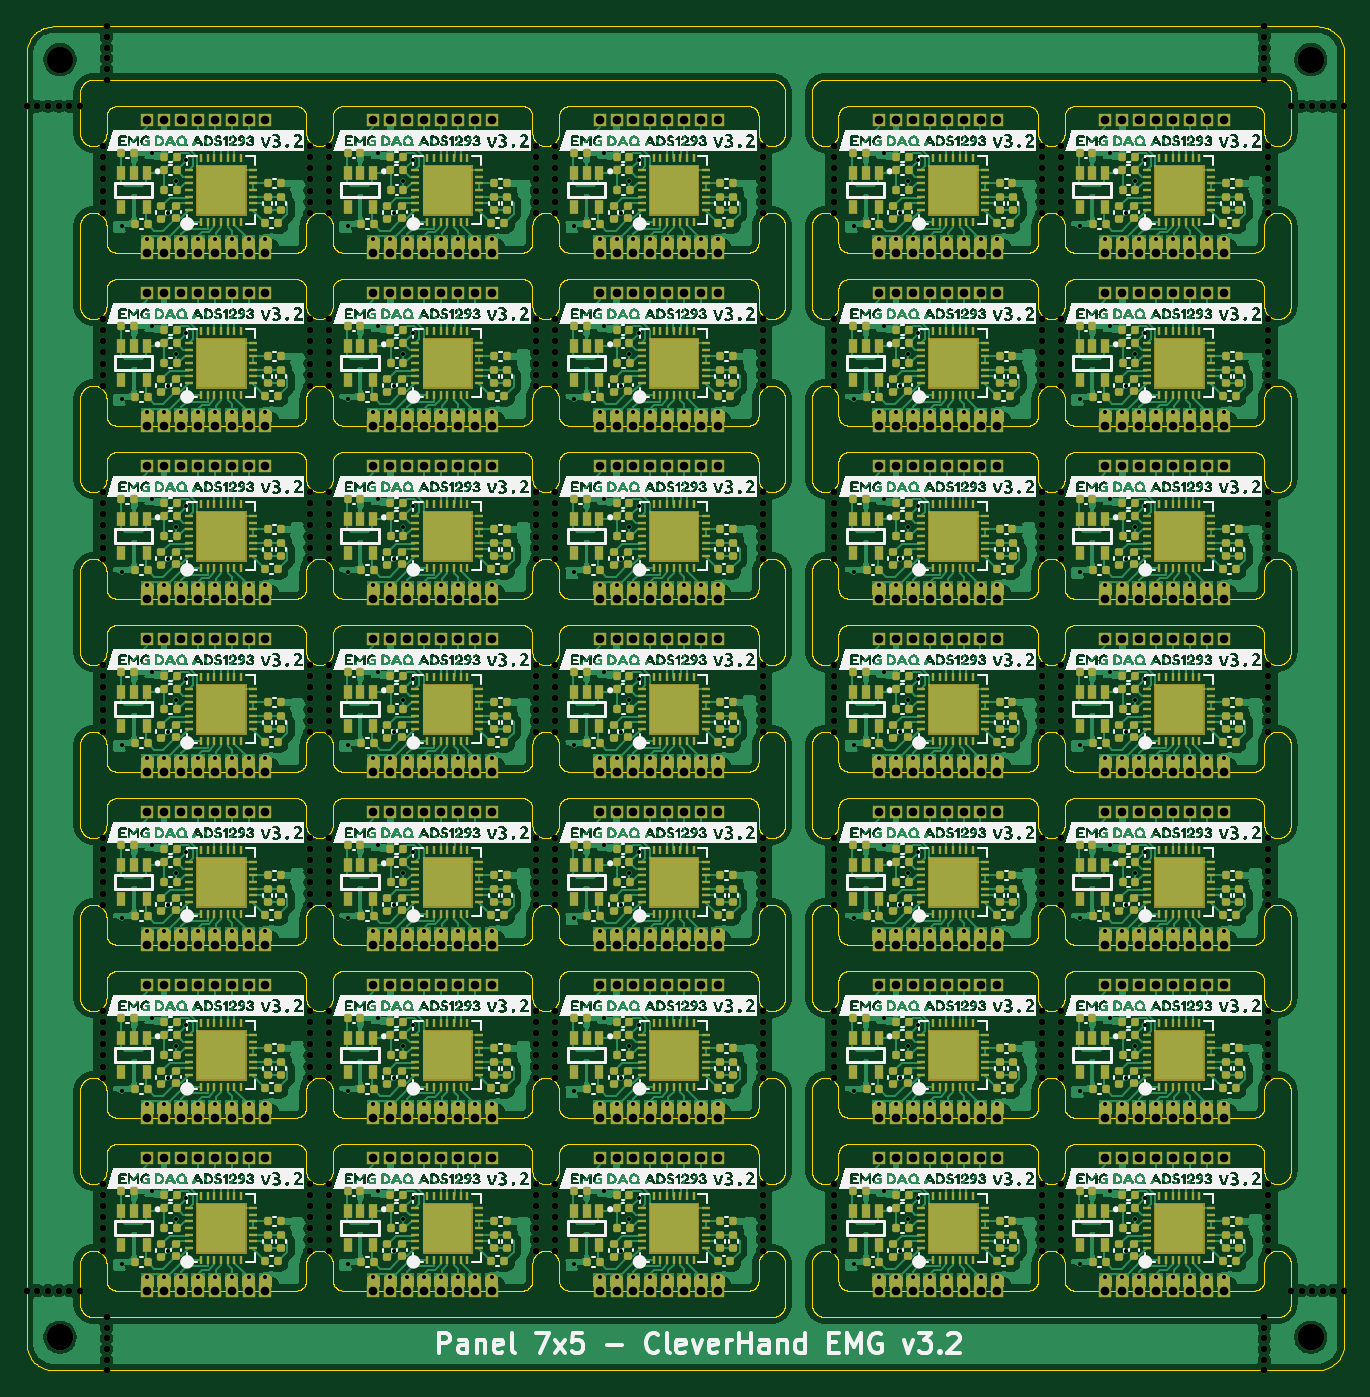
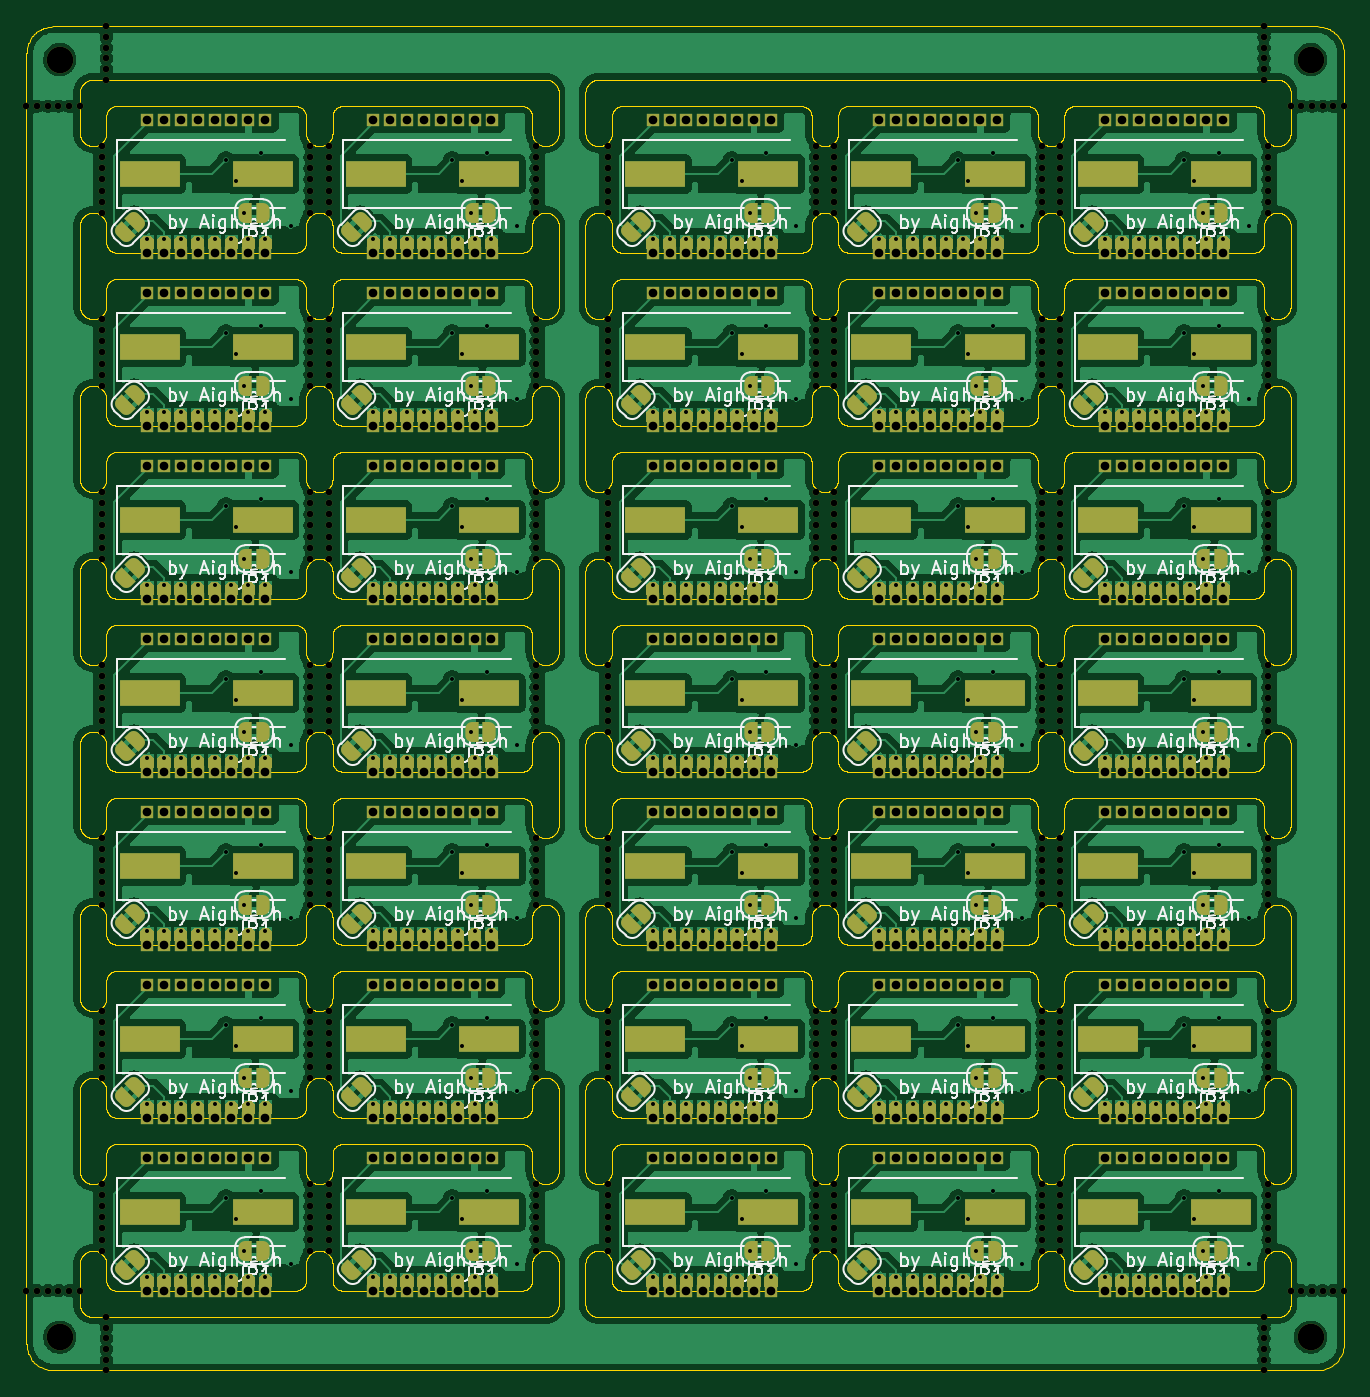
Circuit board: 13 layer files. Board 99.0 x 101.0 mm.
- bottom_copper: PANEL7x5_ADS1293-CuBottom.gbr (1284684 bytes)
- inner_copper: PANEL7x5_ADS1293-CuIn1.gbr (969384 bytes)
- inner_copper: PANEL7x5_ADS1293-CuIn2.gbr (969384 bytes)
- top_copper: PANEL7x5_ADS1293-CuTop.gbr (1491098 bytes)
- outline: PANEL7x5_ADS1293-EdgeCuts.gbr (671838 bytes)
- bottom_mask: PANEL7x5_ADS1293-MaskBottom.gbr (114330 bytes)
- top_mask: PANEL7x5_ADS1293-MaskTop.gbr (172957 bytes)
- drill: PANEL7x5_ADS1293-NPTH.drl (8976 bytes)
- drill: PANEL7x5_ADS1293-PTH.drl (16626 bytes)
- paste: PANEL7x5_ADS1293-PasteBottom.gbr (2851 bytes)
- paste: PANEL7x5_ADS1293-PasteTop.gbr (388447 bytes)
- bottom_silk: PANEL7x5_ADS1293-SilkBottom.gbr (330621 bytes)
- top_silk: PANEL7x5_ADS1293-SilkTop.gbr (924425 bytes)

=== bottom_copper: PANEL7x5_ADS1293-CuBottom.gbr (1284684 bytes, source omitted) ===
=== inner_copper: PANEL7x5_ADS1293-CuIn1.gbr (969384 bytes, source omitted) ===
=== inner_copper: PANEL7x5_ADS1293-CuIn2.gbr (969384 bytes, source omitted) ===
=== top_copper: PANEL7x5_ADS1293-CuTop.gbr (1491098 bytes, source omitted) ===
=== outline: PANEL7x5_ADS1293-EdgeCuts.gbr (671838 bytes, source omitted) ===
=== bottom_mask: PANEL7x5_ADS1293-MaskBottom.gbr (114330 bytes, source omitted) ===
=== top_mask: PANEL7x5_ADS1293-MaskTop.gbr (172957 bytes, source omitted) ===
=== drill: PANEL7x5_ADS1293-NPTH.drl (8976 bytes, source omitted) ===
=== drill: PANEL7x5_ADS1293-PTH.drl (16626 bytes, source omitted) ===
=== paste: PANEL7x5_ADS1293-PasteBottom.gbr ===
%TF.GenerationSoftware,KiCad,Pcbnew,8.0.5-unknown-202409181836~355805756e~ubuntu22.04.1*%
%TF.CreationDate,2024-10-07T16:17:35+01:00*%
%TF.ProjectId,PANEL7x5_ADS1293,50414e45-4c37-4783-955f-414453313239,1.0*%
%TF.SameCoordinates,Original*%
%TF.FileFunction,Paste,Bot*%
%TF.FilePolarity,Positive*%
%FSLAX46Y46*%
G04 Gerber Fmt 4.6, Leading zero omitted, Abs format (unit mm)*
G04 Created by KiCad (PCBNEW 8.0.5-unknown-202409181836~355805756e~ubuntu22.04.1) date 2024-10-07 16:17:35*
%MOMM*%
%LPD*%
G01*
G04 APERTURE LIST*
%ADD10R,4.500000X2.000000*%
G04 APERTURE END LIST*
D10*
%TO.C,Y1*%
X89750000Y-76100000D03*
X81250000Y-76100000D03*
%TD*%
%TO.C,Y1*%
X51750000Y-24100000D03*
X43250000Y-24100000D03*
%TD*%
%TO.C,Y1*%
X89750000Y-37100000D03*
X81250000Y-37100000D03*
%TD*%
%TO.C,Y1*%
X72750000Y-24100000D03*
X64250000Y-24100000D03*
%TD*%
%TO.C,Y1*%
X72750000Y-37100000D03*
X64250000Y-37100000D03*
%TD*%
%TO.C,Y1*%
X72750000Y-11100000D03*
X64250000Y-11100000D03*
%TD*%
%TO.C,Y1*%
X34750000Y-63100000D03*
X26250000Y-63100000D03*
%TD*%
%TO.C,Y1*%
X51750000Y-89100000D03*
X43250000Y-89100000D03*
%TD*%
%TO.C,Y1*%
X17750000Y-24100000D03*
X9250000Y-24100000D03*
%TD*%
%TO.C,Y1*%
X89750000Y-11100000D03*
X81250000Y-11100000D03*
%TD*%
%TO.C,Y1*%
X34750000Y-11100000D03*
X26250000Y-11100000D03*
%TD*%
%TO.C,Y1*%
X72750000Y-89100000D03*
X64250000Y-89100000D03*
%TD*%
%TO.C,Y1*%
X34750000Y-24100000D03*
X26250000Y-24100000D03*
%TD*%
%TO.C,Y1*%
X72750000Y-50100000D03*
X64250000Y-50100000D03*
%TD*%
%TO.C,Y1*%
X17750000Y-50100000D03*
X9250000Y-50100000D03*
%TD*%
%TO.C,Y1*%
X17750000Y-63100000D03*
X9250000Y-63100000D03*
%TD*%
%TO.C,Y1*%
X51750000Y-11100000D03*
X43250000Y-11100000D03*
%TD*%
%TO.C,Y1*%
X51750000Y-37100000D03*
X43250000Y-37100000D03*
%TD*%
%TO.C,Y1*%
X17750000Y-89100000D03*
X9250000Y-89100000D03*
%TD*%
%TO.C,Y1*%
X89750000Y-24100000D03*
X81250000Y-24100000D03*
%TD*%
%TO.C,Y1*%
X89750000Y-89100000D03*
X81250000Y-89100000D03*
%TD*%
%TO.C,Y1*%
X51750000Y-63100000D03*
X43250000Y-63100000D03*
%TD*%
%TO.C,Y1*%
X34750000Y-50100000D03*
X26250000Y-50100000D03*
%TD*%
%TO.C,Y1*%
X34750000Y-89100000D03*
X26250000Y-89100000D03*
%TD*%
%TO.C,Y1*%
X17750000Y-37100000D03*
X9250000Y-37100000D03*
%TD*%
%TO.C,Y1*%
X89750000Y-50100000D03*
X81250000Y-50100000D03*
%TD*%
%TO.C,Y1*%
X51750000Y-50100000D03*
X43250000Y-50100000D03*
%TD*%
%TO.C,Y1*%
X34750000Y-37100000D03*
X26250000Y-37100000D03*
%TD*%
%TO.C,Y1*%
X72750000Y-63100000D03*
X64250000Y-63100000D03*
%TD*%
%TO.C,Y1*%
X17750000Y-11100000D03*
X9250000Y-11100000D03*
%TD*%
%TO.C,Y1*%
X17750000Y-76100000D03*
X9250000Y-76100000D03*
%TD*%
%TO.C,Y1*%
X34750000Y-76100000D03*
X26250000Y-76100000D03*
%TD*%
%TO.C,Y1*%
X51750000Y-76100000D03*
X43250000Y-76100000D03*
%TD*%
%TO.C,Y1*%
X72750000Y-76100000D03*
X64250000Y-76100000D03*
%TD*%
%TO.C,Y1*%
X89750000Y-63100000D03*
X81250000Y-63100000D03*
%TD*%
M02*

=== paste: PANEL7x5_ADS1293-PasteTop.gbr (388447 bytes, source omitted) ===
=== bottom_silk: PANEL7x5_ADS1293-SilkBottom.gbr (330621 bytes, source omitted) ===
=== top_silk: PANEL7x5_ADS1293-SilkTop.gbr (924425 bytes, source omitted) ===
